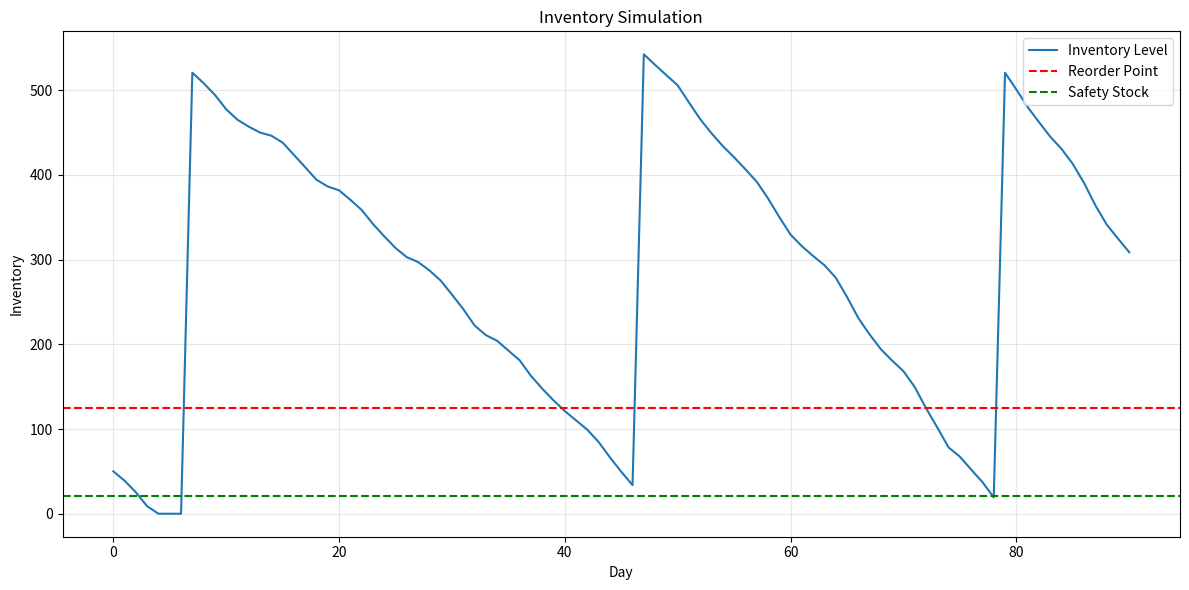

Reproduce this figure in Python.
#!/usr/bin/env python
# -*- coding: utf-8 -*-

"""
Inventory optimization module for retail demand forecasting.
This module provides functions to optimize inventory levels based on forecasts.
"""

import pandas as pd
import numpy as np
from scipy import stats
import matplotlib.pyplot as plt
import logging
from datetime import datetime, timedelta

# Configure logging
logging.basicConfig(
    level=logging.INFO,
    format='%(asctime)s - %(name)s - %(levelname)s - %(message)s'
)
logger = logging.getLogger(__name__)


def calculate_safety_stock(demand_forecast, lead_time, service_level=0.95):
    """
    Calculate safety stock based on demand forecast and service level.
    
    Args:
        demand_forecast (pd.Series): Forecasted demand
        lead_time (int): Lead time in days
        service_level (float): Service level (0-1)
        
    Returns:
        float: Safety stock level
    """
    # Calculate standard deviation of demand
    demand_std = demand_forecast.std()
    
    # Calculate z-score for service level
    z_score = stats.norm.ppf(service_level)
    
    # Calculate safety stock
    safety_stock = z_score * demand_std * np.sqrt(lead_time)
    
    return safety_stock


def calculate_reorder_point(demand_forecast, lead_time, service_level=0.95):
    """
    Calculate reorder point based on demand forecast.
    
    Args:
        demand_forecast (pd.Series): Forecasted demand
        lead_time (int): Lead time in days
        service_level (float): Service level (0-1)
        
    Returns:
        float: Reorder point
    """
    # Calculate average daily demand
    daily_demand = demand_forecast.mean()
    
    # Calculate lead time demand
    lead_time_demand = daily_demand * lead_time
    
    # Calculate safety stock
    safety_stock = calculate_safety_stock(demand_forecast, lead_time, service_level)
    
    # Calculate reorder point
    reorder_point = lead_time_demand + safety_stock
    
    return reorder_point


def calculate_economic_order_quantity(annual_demand, ordering_cost, holding_cost):
    """
    Calculate economic order quantity (EOQ).
    
    Args:
        annual_demand (float): Annual demand
        ordering_cost (float): Cost per order
        holding_cost (float): Annual holding cost per unit
        
    Returns:
        float: Economic order quantity
    """
    # Calculate EOQ
    eoq = np.sqrt((2 * annual_demand * ordering_cost) / holding_cost)
    
    return eoq


def optimize_inventory(forecast_df, lead_time, ordering_cost, holding_cost_rate, 
                     unit_cost, service_level=0.95, current_stock=0):
    """
    Optimize inventory parameters based on forecast.
    
    Args:
        forecast_df (pd.DataFrame): Forecast DataFrame with 'ds' and 'yhat' columns
        lead_time (int): Lead time in days
        ordering_cost (float): Cost per order
        holding_cost_rate (float): Annual holding cost rate (percentage of unit cost)
        unit_cost (float): Cost per unit
        service_level (float): Service level (0-1)
        current_stock (int): Current stock level
        
    Returns:
        dict: Dictionary of inventory parameters
    """
    # Extract demand forecast
    demand_forecast = forecast_df['yhat']
    
    # Calculate daily and annual demand
    daily_demand = demand_forecast.mean()
    annual_demand = daily_demand * 365
    
    # Calculate holding cost per unit
    holding_cost = holding_cost_rate * unit_cost
    
    # Calculate safety stock
    safety_stock = calculate_safety_stock(demand_forecast, lead_time, service_level)
    
    # Calculate reorder point
    reorder_point = calculate_reorder_point(demand_forecast, lead_time, service_level)
    
    # Calculate economic order quantity
    eoq = calculate_economic_order_quantity(annual_demand, ordering_cost, holding_cost)
    
    # Check if reorder is needed
    reorder_needed = current_stock <= reorder_point
    
    # Calculate order quantity
    order_quantity = eoq if reorder_needed else 0
    
    # Calculate days of supply
    days_of_supply = current_stock / daily_demand if daily_demand > 0 else float('inf')
    
    # Calculate costs
    annual_ordering_cost = (annual_demand / eoq) * ordering_cost
    average_inventory = safety_stock + (eoq / 2)
    annual_holding_cost = average_inventory * holding_cost
    total_annual_cost = annual_ordering_cost + annual_holding_cost
    
    return {
        'safety_stock': safety_stock,
        'reorder_point': reorder_point,
        'economic_order_quantity': eoq,
        'reorder_needed': reorder_needed,
        'order_quantity': order_quantity,
        'days_of_supply': days_of_supply,
        'daily_demand': daily_demand,
        'annual_demand': annual_demand,
        'annual_ordering_cost': annual_ordering_cost,
        'annual_holding_cost': annual_holding_cost,
        'total_annual_cost': total_annual_cost
    }


def simulate_inventory(demand_forecast, initial_stock, reorder_point, order_quantity, lead_time):
    """
    Simulate inventory levels over time.
    
    Args:
        demand_forecast (pd.Series): Forecasted demand
        initial_stock (int): Initial stock level
        reorder_point (float): Reorder point
        order_quantity (int): Order quantity
        lead_time (int): Lead time in days
        
    Returns:
        pd.DataFrame: DataFrame with inventory simulation
    """
    # Initialize simulation
    n_days = len(demand_forecast)
    inventory = np.zeros(n_days + 1)
    inventory[0] = initial_stock
    
    orders = []  # List of (order_day, arrival_day, quantity)
    
    # Simulate inventory over time
    for day in range(n_days):
        # Process arriving orders
        arriving_orders = [order for order in orders if order[1] == day]
        for order in arriving_orders:
            inventory[day] += order[2]
            orders.remove(order)
        
        # Check if reorder is needed
        pending_orders = sum(order[2] for order in orders)
        if inventory[day] <= reorder_point and not orders:
            # Place order
            arrival_day = day + lead_time
            orders.append((day, arrival_day, order_quantity))
        
        # Consume inventory
        demand = demand_forecast.iloc[day]
        inventory[day+1] = max(0, inventory[day] - demand)
    
    # Create simulation DataFrame
    days = list(range(n_days + 1))
    simulation_df = pd.DataFrame({
        'day': days,
        'inventory': inventory,
        'reorder_point': reorder_point
    })
    
    # Add order information
    simulation_df['order_placed'] = 0
    simulation_df['order_received'] = 0
    
    for order_day, arrival_day, quantity in orders:
        if order_day < len(simulation_df):
            simulation_df.loc[order_day, 'order_placed'] = quantity
        if arrival_day < len(simulation_df):
            simulation_df.loc[arrival_day, 'order_received'] = quantity
    
    return simulation_df


def plot_inventory_simulation(simulation_df, safety_stock=None):
    """
    Plot inventory simulation.
    
    Args:
        simulation_df (pd.DataFrame): Simulation DataFrame
        safety_stock (float): Safety stock level
        
    Returns:
        matplotlib.figure.Figure: Plot figure
    """
    fig, ax = plt.subplots(figsize=(12, 6))
    
    # Plot inventory level
    ax.plot(simulation_df['day'], simulation_df['inventory'], label='Inventory Level')
    
    # Plot reorder point
    ax.axhline(y=simulation_df['reorder_point'].iloc[0], color='r', linestyle='--', 
              label='Reorder Point')
    
    # Plot safety stock if provided
    if safety_stock is not None:
        ax.axhline(y=safety_stock, color='g', linestyle='--', label='Safety Stock')
    
    # Plot order placement points
    orders_placed = simulation_df[simulation_df['order_placed'] > 0]
    if not orders_placed.empty:
        ax.scatter(orders_placed['day'], orders_placed['inventory'], color='r', marker='v', 
                  label='Order Placed')
    
    # Plot order arrival points
    orders_received = simulation_df[simulation_df['order_received'] > 0]
    if not orders_received.empty:
        ax.scatter(orders_received['day'], orders_received['inventory'], color='g', marker='^', 
                  label='Order Received')
    
    # Add labels and legend
    ax.set_xlabel('Day')
    ax.set_ylabel('Inventory')
    ax.set_title('Inventory Simulation')
    ax.legend()
    ax.grid(True, alpha=0.3)
    
    plt.tight_layout()
    return fig


def inventory_holding_cost(inventory_levels, unit_cost, holding_cost_rate):
    """
    Calculate inventory holding cost.
    
    Args:
        inventory_levels (pd.Series): Daily inventory levels
        unit_cost (float): Cost per unit
        holding_cost_rate (float): Annual holding cost rate
        
    Returns:
        float: Total holding cost
    """
    # Convert annual rate to daily rate
    daily_rate = holding_cost_rate / 365
    
    # Calculate daily holding cost
    daily_cost = inventory_levels * unit_cost * daily_rate
    
    # Calculate total holding cost
    total_cost = daily_cost.sum()
    
    return total_cost


def inventory_ordering_cost(n_orders, ordering_cost):
    """
    Calculate inventory ordering cost.
    
    Args:
        n_orders (int): Number of orders placed
        ordering_cost (float): Cost per order
        
    Returns:
        float: Total ordering cost
    """
    return n_orders * ordering_cost


def inventory_shortage_cost(stockouts, unit_shortage_cost):
    """
    Calculate inventory shortage cost.
    
    Args:
        stockouts (pd.Series): Daily stockout quantities
        unit_shortage_cost (float): Cost per unit short
        
    Returns:
        float: Total shortage cost
    """
    return stockouts.sum() * unit_shortage_cost


def optimize_multi_location_inventory(forecast_dfs, lead_times, ordering_costs, 
                                    holding_cost_rates, unit_costs, service_levels=None, 
                                    current_stocks=None):
    """
    Optimize inventory for multiple locations.
    
    Args:
        forecast_dfs (dict): Dictionary of forecast DataFrames by location
        lead_times (dict): Dictionary of lead times by location
        ordering_costs (dict): Dictionary of ordering costs by location
        holding_cost_rates (dict): Dictionary of holding cost rates by location
        unit_costs (dict): Dictionary of unit costs by location
        service_levels (dict): Dictionary of service levels by location
        current_stocks (dict): Dictionary of current stock levels by location
        
    Returns:
        dict: Dictionary of inventory parameters by location
    """
    if service_levels is None:
        service_levels = {loc: 0.95 for loc in forecast_dfs.keys()}
    
    if current_stocks is None:
        current_stocks = {loc: 0 for loc in forecast_dfs.keys()}
    
    # Optimize inventory for each location
    inventory_params = {}
    
    for location, forecast_df in forecast_dfs.items():
        inventory_params[location] = optimize_inventory(
            forecast_df=forecast_df,
            lead_time=lead_times[location],
            ordering_cost=ordering_costs[location],
            holding_cost_rate=holding_cost_rates[location],
            unit_cost=unit_costs[location],
            service_level=service_levels[location],
            current_stock=current_stocks[location]
        )
    
    return inventory_params


def calculate_optimal_inventory(demand_forecast, forecast_std=None, service_level=0.95, 
                               lead_time=1, holding_cost=0.2, stockout_cost=0.8,
                               order_cost=10, min_order_qty=0, safety_stock_method='normal'):
    """
    Calculate optimal inventory levels using economic order quantity and safety stock.
    
    Parameters:
    -----------
    demand_forecast : pandas.Series or numpy.ndarray
        Forecasted demand values
    forecast_std : pandas.Series or numpy.ndarray, optional
        Standard deviation of forecast (for safety stock calculation)
    service_level : float, optional
        Desired service level (probability of not stocking out)
    lead_time : int or float, optional
        Lead time for replenishment in same time units as demand
    holding_cost : float, optional
        Holding cost per unit per time period as a fraction of item cost
    stockout_cost : float, optional
        Stockout cost per unit as a fraction of item cost
    order_cost : float, optional
        Fixed cost of placing an order
    min_order_qty : int, optional
        Minimum order quantity
    safety_stock_method : str, optional
        Method to calculate safety stock: 'normal', 'poisson', 'empirical', or 'fixed'
    
    Returns:
    --------
    pandas.DataFrame
        DataFrame with optimal inventory levels and related metrics
    """
    # Convert to numpy arrays for easier handling
    if isinstance(demand_forecast, pd.Series):
        demand_forecast = demand_forecast.values
    
    if forecast_std is None:
        # If std not provided, estimate it
        if len(demand_forecast) > 1:
            forecast_std = np.std(demand_forecast)
        else:
            # Default to 20% of forecast if only one value
            forecast_std = 0.2 * demand_forecast
    elif isinstance(forecast_std, pd.Series):
        forecast_std = forecast_std.values
    
    # Calculate average demand
    avg_demand = np.mean(demand_forecast)
    
    # Calculate Economic Order Quantity (EOQ)
    eoq = np.sqrt((2 * avg_demand * order_cost) / holding_cost)
    eoq = max(eoq, min_order_qty)
    
    # Calculate safety stock based on service level
    if safety_stock_method == 'normal':
        # Normal distribution assumption
        z_score = stats.norm.ppf(service_level)
        safety_stock = z_score * forecast_std * np.sqrt(lead_time)
    
    elif safety_stock_method == 'poisson':
        # Poisson distribution (good for low-volume items)
        lambda_lead_time = avg_demand * lead_time
        safety_stock = stats.poisson.ppf(service_level, lambda_lead_time) - lambda_lead_time
    
    elif safety_stock_method == 'empirical':
        # Empirical quantile from historical data
        if len(demand_forecast) >= 10:
            safety_stock = np.percentile(demand_forecast, service_level * 100) - avg_demand
        else:
            # Fall back to normal if not enough data
            z_score = stats.norm.ppf(service_level)
            safety_stock = z_score * forecast_std * np.sqrt(lead_time)
    
    elif safety_stock_method == 'fixed':
        # Fixed percentage of average demand
        safety_stock = avg_demand * 0.3  # 30% of average demand
    
    else:
        logger.warning(f"Unknown safety stock method: {safety_stock_method}. Using normal distribution.")
        z_score = stats.norm.ppf(service_level)
        safety_stock = z_score * forecast_std * np.sqrt(lead_time)
    
    # Calculate reorder point
    reorder_point = avg_demand * lead_time + safety_stock
    
    # Calculate maximum inventory level
    max_inventory = eoq + safety_stock
    
    # Calculate expected stockout probability
    if safety_stock_method == 'normal':
        stockout_prob = 1 - stats.norm.cdf(safety_stock / (forecast_std * np.sqrt(lead_time)))
    elif safety_stock_method == 'poisson':
        stockout_prob = 1 - stats.poisson.cdf(reorder_point, avg_demand * lead_time)
    else:
        stockout_prob = 1 - service_level
    
    # Calculate expected holding cost
    avg_inventory = eoq / 2 + safety_stock
    expected_holding_cost = avg_inventory * holding_cost
    
    # Calculate expected stockout cost
    expected_stockout_units = stockout_prob * avg_demand
    expected_stockout_cost = expected_stockout_units * stockout_cost
    
    # Calculate expected order cost
    orders_per_period = avg_demand / eoq
    expected_order_cost = orders_per_period * order_cost
    
    # Calculate total expected cost
    total_cost = expected_holding_cost + expected_stockout_cost + expected_order_cost
    
    # Create results dictionary
    results = {
        'avg_demand': avg_demand,
        'forecast_std': np.mean(forecast_std) if isinstance(forecast_std, np.ndarray) else forecast_std,
        'economic_order_quantity': eoq,
        'safety_stock': safety_stock,
        'reorder_point': reorder_point,
        'max_inventory': max_inventory,
        'avg_inventory': avg_inventory,
        'stockout_probability': stockout_prob,
        'expected_holding_cost': expected_holding_cost,
        'expected_stockout_cost': expected_stockout_cost,
        'expected_order_cost': expected_order_cost,
        'total_expected_cost': total_cost
    }
    
    return pd.DataFrame([results])


def main():
    """Main function to demonstrate inventory optimization."""
    # Create sample forecast
    days = 90
    dates = pd.date_range(start='2023-01-01', periods=days)
    
    # Generate random demand with trend and seasonality
    np.random.seed(42)
    trend = np.linspace(0, 10, days)
    seasonality = 5 * np.sin(2 * np.pi * np.arange(days) / 7)  # Weekly seasonality
    noise = np.random.normal(0, 2, days)
    
    demand = 10 + trend + seasonality + noise
    demand = np.maximum(0, demand)  # Ensure non-negative demand
    
    # Create forecast DataFrame
    forecast_df = pd.DataFrame({
        'ds': dates,
        'yhat': demand
    })
    
    # Define product parameters
    lead_time = 7
    service_level = 0.95
    ordering_cost = 50
    holding_cost_rate = 0.2
    unit_cost = 10
    initial_stock = 50
    
    # Calculate optimal inventory parameters
    params = optimize_inventory(
        forecast_df,
        lead_time=lead_time,
        ordering_cost=ordering_cost,
        holding_cost_rate=holding_cost_rate,
        unit_cost=unit_cost,
        service_level=service_level,
        current_stock=initial_stock
    )
    
    # Print parameters
    print("Inventory Parameters:")
    for key, value in params.items():
        print(f"  {key}: {value:.2f}")
    
    # Simulate inventory over time
    simulation_df = simulate_inventory(
        forecast_df['yhat'],
        initial_stock=initial_stock,
        reorder_point=params['reorder_point'],
        order_quantity=params['economic_order_quantity'],
        lead_time=lead_time
    )
    
    # Plot simulation results
    fig = plot_inventory_simulation(simulation_df, safety_stock=params['safety_stock'])
    plt.show()


if __name__ == "__main__":
    main() 
